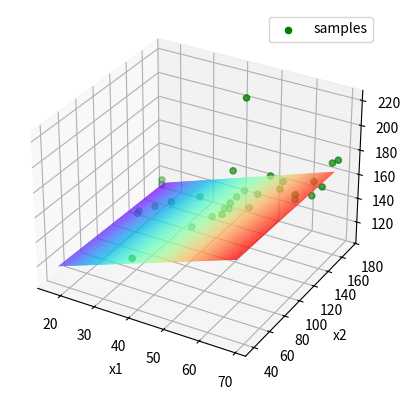

Source code (Python):
# -*- coding: utf-8 -*-

import sys
import numpy as np
import matplotlib.pyplot as plt
'''
        sudo apt-get remove python3-matplotlib
        sudo pip install -U matplotlib
'''
from mpl_toolkits.mplot3d import Axes3D
#%matplotlib inline

string_data = """1    1    39    39    144
2     1    47    147    220
3     1    45    155    138
4     1    47    127    145
5     1    65    155    162
6     1    46    140    142
7     1    67    171    170
8     1    42    148    124
9     1    67    157    158
10    1    56    156    154
11    1    64    134    162
12    1    56    152    150
13    1    59    159    140
14    1    34    134    110
15    1    42    142    128
16    1    48    148    130
17    1    45    125    135
18    1    17    167    114
19    1    20    123    116
20    1    19    159    124
21    1    36    136    136
22    1    50    150    142
23    1    39    139    120
24    1    21    121    120
25    1    44    144    160
26    1    53    153    158
27    1    63    163    144
28    1    29    129    130
29    1    25    125    125
30    1    69    169    175"""

# we are going to transfer "rawlines" to "rawdata"
rawlines = string_data.split('\n')

# rawdata -   no    bias  x1   x2    Y
#           [[1.    1.   39.   33.  144.]
#            [2.    1.   47.   33.  220.]
#            [3.    1.   45.   33.  138.] ... 
rawdata = np.zeros([len(rawlines), 5])

# scatter points
scatter_x = []     # [[x1, x2]]`
scatter_y = []     # [y]

min_x1 = sys.maxsize
max_x1 = -sys.maxsize -1
min_x2 = sys.maxsize
max_x2 = -sys.maxsize -1

for row in range(0, len(rawlines)):
    line = rawlines[row]
    line_elements = line.split()    # line_elements - ['4', '1', '47', '58', '145']

    # determind the scales of x axis for the line
    if (int(line_elements[2]) < min_x1):
        min_x1 = int(line_elements[2])        
    if (int(line_elements[2]) > max_x1):
        max_x1 = int(line_elements[2])        
    if (int(line_elements[3]) < min_x2):
        min_x2 = int(line_elements[3])        
    if (int(line_elements[3]) > max_x2):
        max_x2 = int(line_elements[3])        

    # for scatter points
    scatter_x.append([line_elements[2], line_elements[3]])   # x1, x2
    scatter_y.append(line_elements[4])   # y

    # transfer data from rawlines to the 3D-array rawdata
    for col in range(0, 5):
        rawdata[row, col] = line_elements[col]

    row = row + 1



#         b   x1   x2
# X -   [[1.  39.  69.]            n x 3 array
#        [1.  47.  69.]
#        [1.  45.  69.] ...          
X = rawdata[:, 1:4:1]       # all rows, get col[1] to col[3] (not include col[4]) with stride 1          

# all rows, get col[3] for Y    n x 1 array
# Y = np.array(rawdata[:, 4]).reshape(len(rawlines), 1)
Y = rawdata[:, 4]


#----------------- do the linear regression (analytical method) ------------------
# W[0] - b
# W[1] - slope1
# W[2] - slope2                                                 W.shape: 3x1
#          3xn                  3x3    3xn nx3   3xn   nx1
W = np.dot(np.dot(np.linalg.inv(np.dot(X.T, X)), X.T), Y)
#----------------- ------------------------ ------------------ ------------------

# prepare the x, y labels
fig = plt.figure()
ax = fig.add_subplot(111, projection='3d')
ax.set_xlabel('x1')
ax.set_ylabel('x2')
ax.set_zlabel('y')

scatter_x = np.array(scatter_x, dtype = float)
scatter_y = np.array(scatter_y, dtype = float)
x1 = scatter_x[:, 0]
x2 = scatter_x[:, 1]
ax.scatter(x1, x2, scatter_y, c = 'g', marker = 'o', label = 'samples')

# how to draw a plane ?
X1 = np.arange(min_x1, max_x1)
X2 = np.arange(min_x2, max_x2)
X1, X2 = np.meshgrid(X1, X2)
Y = W[0] + W[1]*X1 + W[2]*X2
ax.plot_surface(X1, X2, Y, rstride=1, cstride=1, cmap='rainbow')

plt.legend()
plt.show
